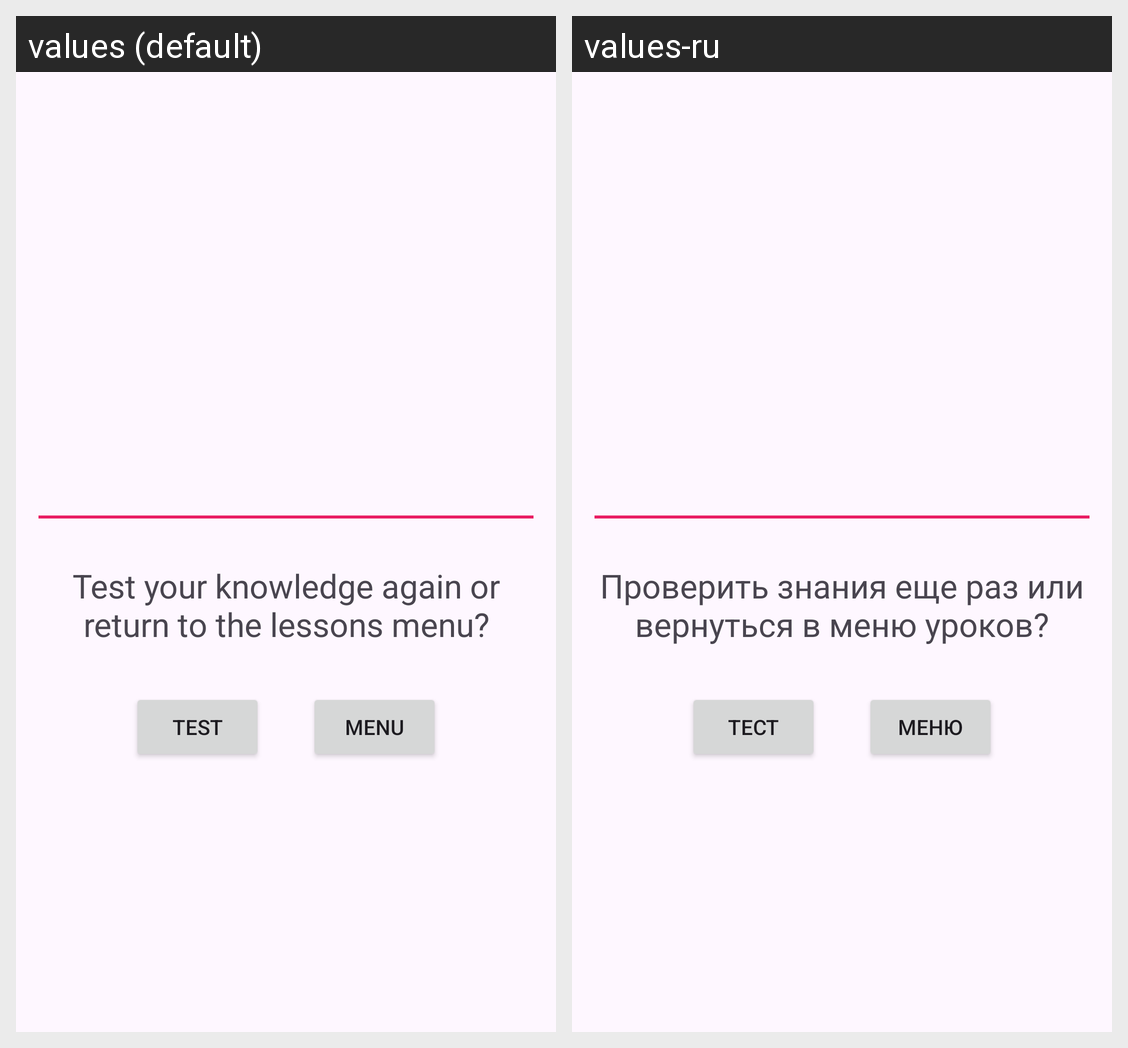

This grid shows one Android layout under two languages. Give, for every string resource on the screen, its name, the default text and each shown locale's text.
Android screen res/layout/fragment_educational_process_word_test_final.xml rendered under 2 locales, left to right: values (default), values-ru. Device: Nexus 5 (rendered at 1080×1920; each locale shown at half size, 540×960, under a caption strip naming it); theme Theme.ForeignLanguageTrainingAndroid.
Strings drawn on this screen, with the default value and each locale's value (text and hints the layout hard-codes, and strings that could not be matched under every locale, appear in the picture but are not listed):

word_test_final_prompt
  values: Test your knowledge again or return to the lessons menu?
  values-ru: Проверить знания еще раз или вернуться в меню уроков?

common_test
  values: Test
  values-ru: Тест

common_menu
  values: Menu
  values-ru: Меню
